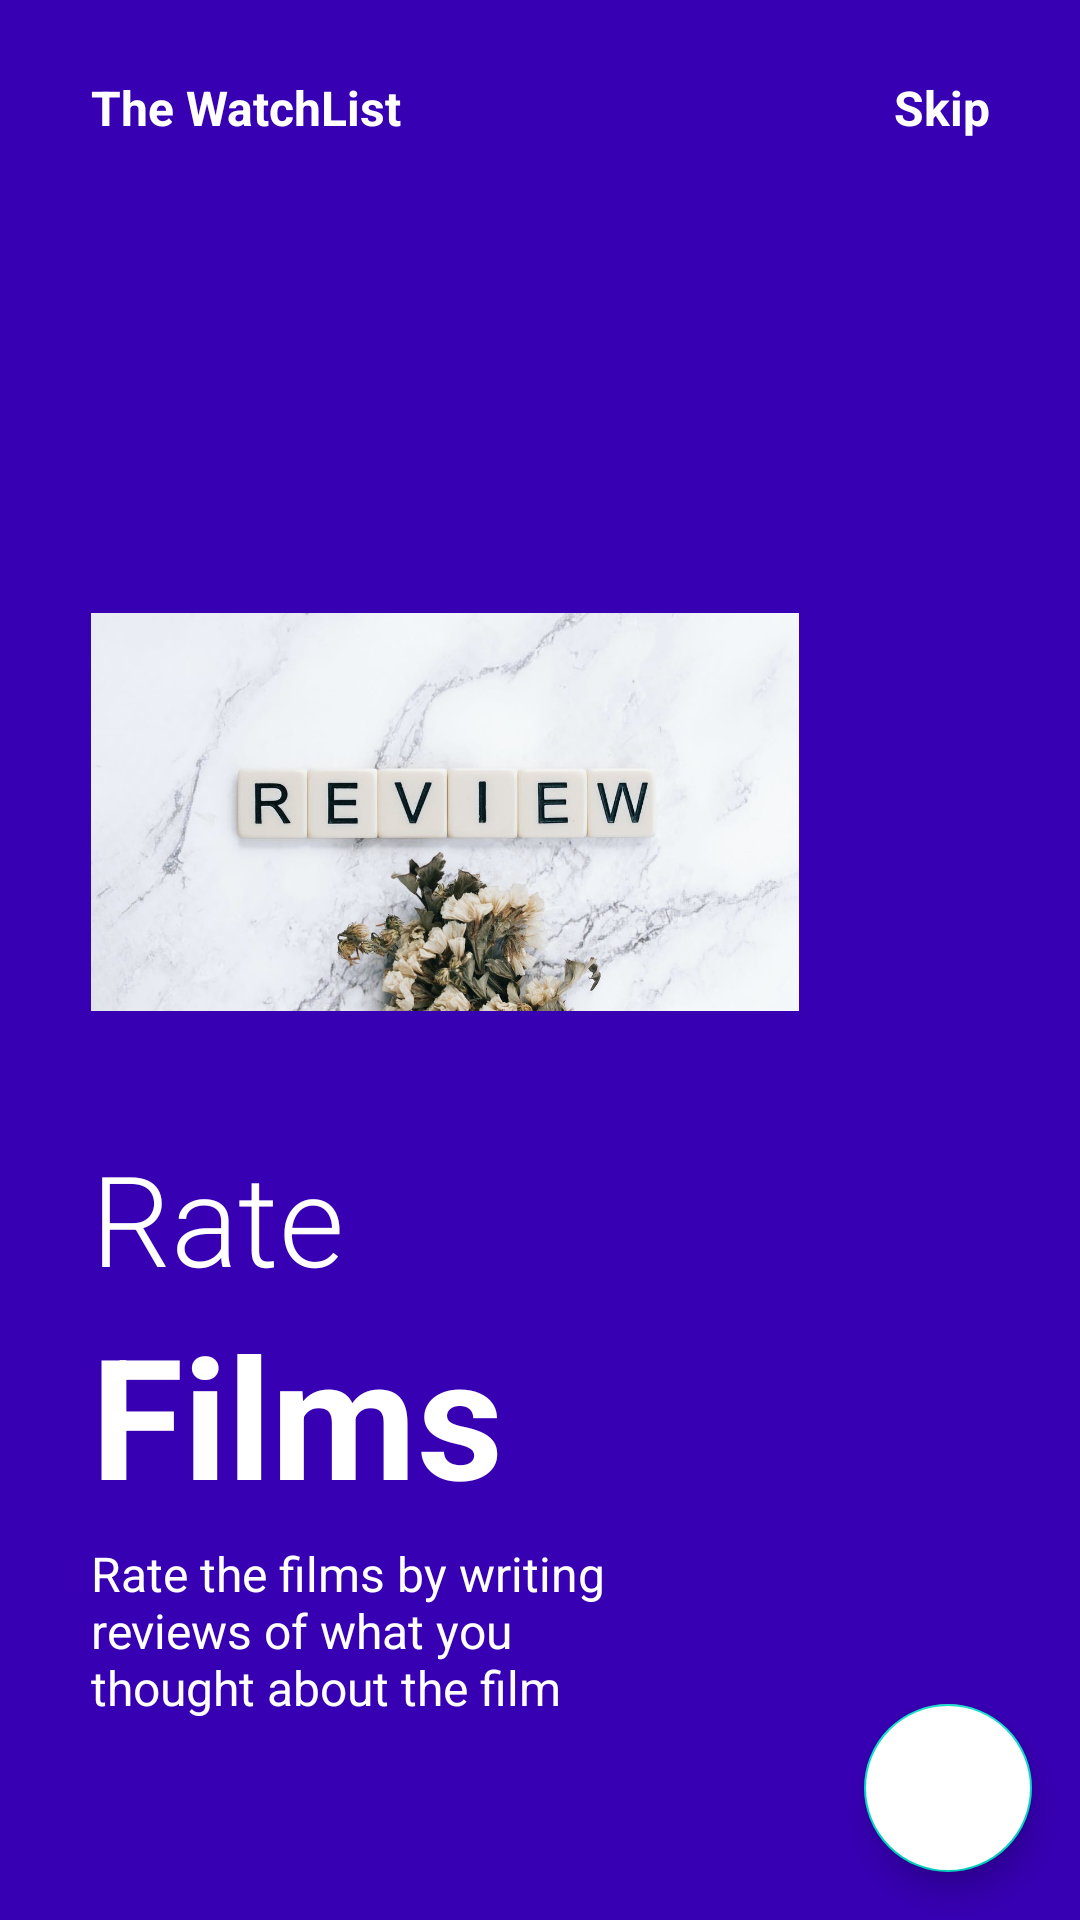

Here is an Android app screen rendered from its layout file. Give the layout XML and the strings, colors and styles it references.
<!-- AndroidManifest.xml: application theme Theme.TheWatchlist -->
<!-- res/layout/fragment_on_boarding3.xml -->
<?xml version="1.0" encoding="utf-8"?>
<androidx.constraintlayout.widget.ConstraintLayout xmlns:android="http://schemas.android.com/apk/res/android"
    android:layout_width="match_parent"
    android:layout_height="match_parent"
    xmlns:app="http://schemas.android.com/apk/res-auto"
    android:background="@color/purple_700">


    <ImageView
        android:id="@+id/imageView"
        android:layout_width="236dp"
        android:layout_height="214dp"
        android:src="@drawable/review"
        app:layout_constraintBottom_toBottomOf="parent"
        app:layout_constraintEnd_toEndOf="parent"
        app:layout_constraintHorizontal_bias="0.245"
        app:layout_constraintStart_toStartOf="parent"
        app:layout_constraintTop_toTopOf="parent"
        app:layout_constraintVertical_bias="0.384" />

    <TextView
        android:id="@+id/textView1"
        android:layout_width="wrap_content"
        android:layout_height="wrap_content"
        android:text="The WatchList"
        android:textColor="@color/white"
        android:textSize="16dp"
        android:textStyle="bold"
        app:layout_constraintVertical_bias="0"
        android:layout_marginTop="25dp"
        app:layout_constraintHorizontal_bias="0"
        app:layout_constraintBottom_toTopOf="@+id/imageView"
        app:layout_constraintEnd_toEndOf="parent"
        app:layout_constraintStart_toStartOf="@+id/imageView"
        app:layout_constraintTop_toTopOf="parent"
        />

    <TextView
        android:id="@+id/itsName"
        android:layout_width="wrap_content"
        android:layout_height="wrap_content"
        android:text="Skip"
        android:textSize="16dp"
        android:textStyle="bold"
        android:textColor="@color/white"
        app:layout_constraintHorizontal_bias="1"
        android:layout_marginRight="30dp"
        app:layout_constraintBottom_toBottomOf="@+id/textView1"
        app:layout_constraintEnd_toEndOf="parent"
        app:layout_constraintStart_toEndOf="@+id/textView1"
        app:layout_constraintTop_toTopOf="@id/textView1"
        />

    <TextView
        android:id="@+id/textView3"
        android:layout_width="wrap_content"
        android:layout_height="wrap_content"
        android:fontFamily="sans-serif-light"
        android:text="Rate"
        android:textColor="@color/white"
        android:textSize="42sp"
        app:layout_constraintBottom_toBottomOf="parent"
        app:layout_constraintEnd_toEndOf="parent"
        app:layout_constraintHorizontal_bias="0"
        app:layout_constraintStart_toStartOf="@id/imageView"
        app:layout_constraintTop_toBottomOf="@id/imageView"
        app:layout_constraintVertical_bias="0" />

    <TextView
        android:id="@+id/textView4"
        android:layout_width="wrap_content"
        android:layout_height="wrap_content"
        android:text="Films"
        android:textSize="56dp"
        android:textStyle="bold"
        android:textColor="@color/white"
        app:layout_constraintVertical_bias="0"
        app:layout_constraintHorizontal_bias="0"
        app:layout_constraintBottom_toBottomOf="parent"
        app:layout_constraintEnd_toEndOf="parent"
        app:layout_constraintStart_toStartOf="@id/textView3"
        app:layout_constraintTop_toBottomOf="@id/textView3"/>

    <TextView
        android:id="@+id/textView5"
        android:layout_width="0dp"
        android:layout_height="0dp"
        android:text="Rate the films by writing reviews of what you thought about the film"
        android:textSize="16dp"
        android:textColor="@color/white"
        app:layout_constraintVertical_bias="0"
        app:layout_constraintHorizontal_bias="0"
        android:layout_marginTop="5dp"
        app:layout_constraintBottom_toBottomOf="parent"
        app:layout_constraintEnd_toEndOf="parent"
        app:layout_constraintHeight_percent=".1"
        app:layout_constraintStart_toStartOf="@id/textView4"
        app:layout_constraintTop_toBottomOf="@id/textView4"
        app:layout_constraintWidth_percent=".5"/>

    <ImageView
        android:layout_width="50dp"
        android:layout_height="10dp"
        android:src="@drawable/tab3"
        app:layout_constraintVertical_bias=".6"
        app:layout_constraintHorizontal_bias="0"
        android:layout_marginLeft="5dp"
        app:layout_constraintBottom_toBottomOf="parent"
        app:layout_constraintEnd_toEndOf="parent"
        app:layout_constraintHeight_percent=".1"
        app:layout_constraintStart_toStartOf="@id/textView5"
        app:layout_constraintTop_toBottomOf="@id/textView5"
        app:layout_constraintWidth_percent=".5"/>

    <com.google.android.material.floatingactionbutton.FloatingActionButton
        android:id="@+id/fab"
        android:layout_width="wrap_content"
        android:layout_height="wrap_content"
        android:backgroundTint="@color/white"
        android:src="@drawable/baseline_arrow_right_alt_black_24dp"
        app:layout_constraintEnd_toEndOf="parent"
        app:layout_constraintBottom_toBottomOf="parent"
        app:layout_constraintTop_toTopOf="parent"
        app:layout_constraintStart_toStartOf="parent"
        app:layout_constraintVertical_bias="1"
        app:layout_constraintHorizontal_bias="1"
        android:layout_margin="16dp"/>


</androidx.constraintlayout.widget.ConstraintLayout>
<!-- resources referenced by this layout -->
<resources>
  <color name="purple_700">#FF3700B3</color>
  <color name="white">#FFFFFFFF</color>
  <!-- drawable review: jpeg bitmap (drawable-v24, 55452 bytes) -->
  <style name="Theme.TheWatchlist" parent="Theme.MaterialComponents.DayNight.DarkActionBar">
          
          <item name="colorPrimary">@color/purple_500</item>
          <item name="colorPrimaryVariant">@color/purple_700</item>
          <item name="colorOnPrimary">@color/white</item>
          
          <item name="colorSecondary">@color/teal_200</item>
          <item name="colorSecondaryVariant">@color/teal_700</item>
          <item name="colorOnSecondary">@color/black</item>
          
          <item name="android:statusBarColor" tools:targetApi="l">?attr/colorPrimaryVariant</item>
          
      </style>
  <color name="purple_500">#FF6200EE</color>
  <color name="teal_200">#FF03DAC5</color>
  <color name="teal_700">#FF018786</color>
  <color name="black">#FF000000</color>
</resources>
